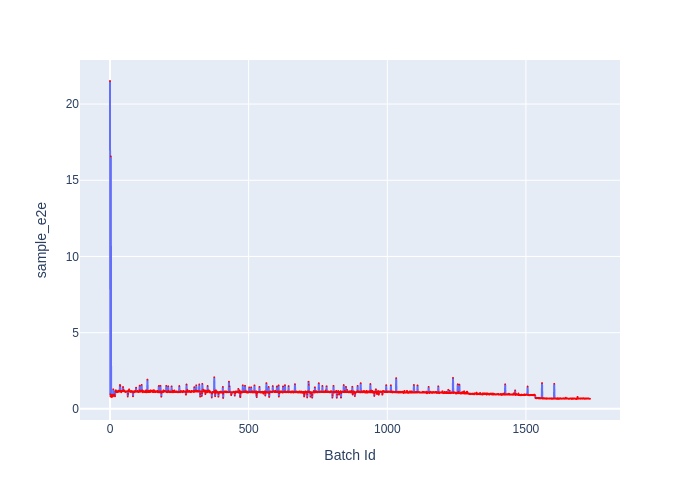

Data behind this chart, as committed beside it:
Batch Id, sample_e2e
0, 21.51
1, 0.9601
2, 0.8099
3, 16.57
4, 0.8495
5, 0.8934
6, 0.781
7, 0.9248
8, 0.7906
9, 0.8189
10, 0.896
11, 0.8438
12, 1.285
13, 0.9252
14, 0.8532
15, 0.8879
16, 0.9465
17, 0.8863
18, 0.8226
19, 1.147
20, 1.126
21, 1.221
22, 1.183
23, 1.09
24, 1.121
25, 1.139
26, 1.092
27, 1.162
28, 1.129
29, 1.128
30, 1.2
31, 1.146
32, 1.11
33, 1.179
34, 1.191
35, 1.193
36, 1.568
37, 1.507
38, 1.134
39, 1.172
40, 1.157
41, 1.085
42, 1.181
43, 1.177
44, 1.155
45, 1.199
46, 1.186
47, 1.434
48, 1.159
49, 1.246
50, 1.171
51, 1.143
52, 1.179
53, 1.127
54, 1.157
55, 1.164
56, 1.106
57, 1.129
58, 1.137
59, 1.142
... 1,672 more rows
